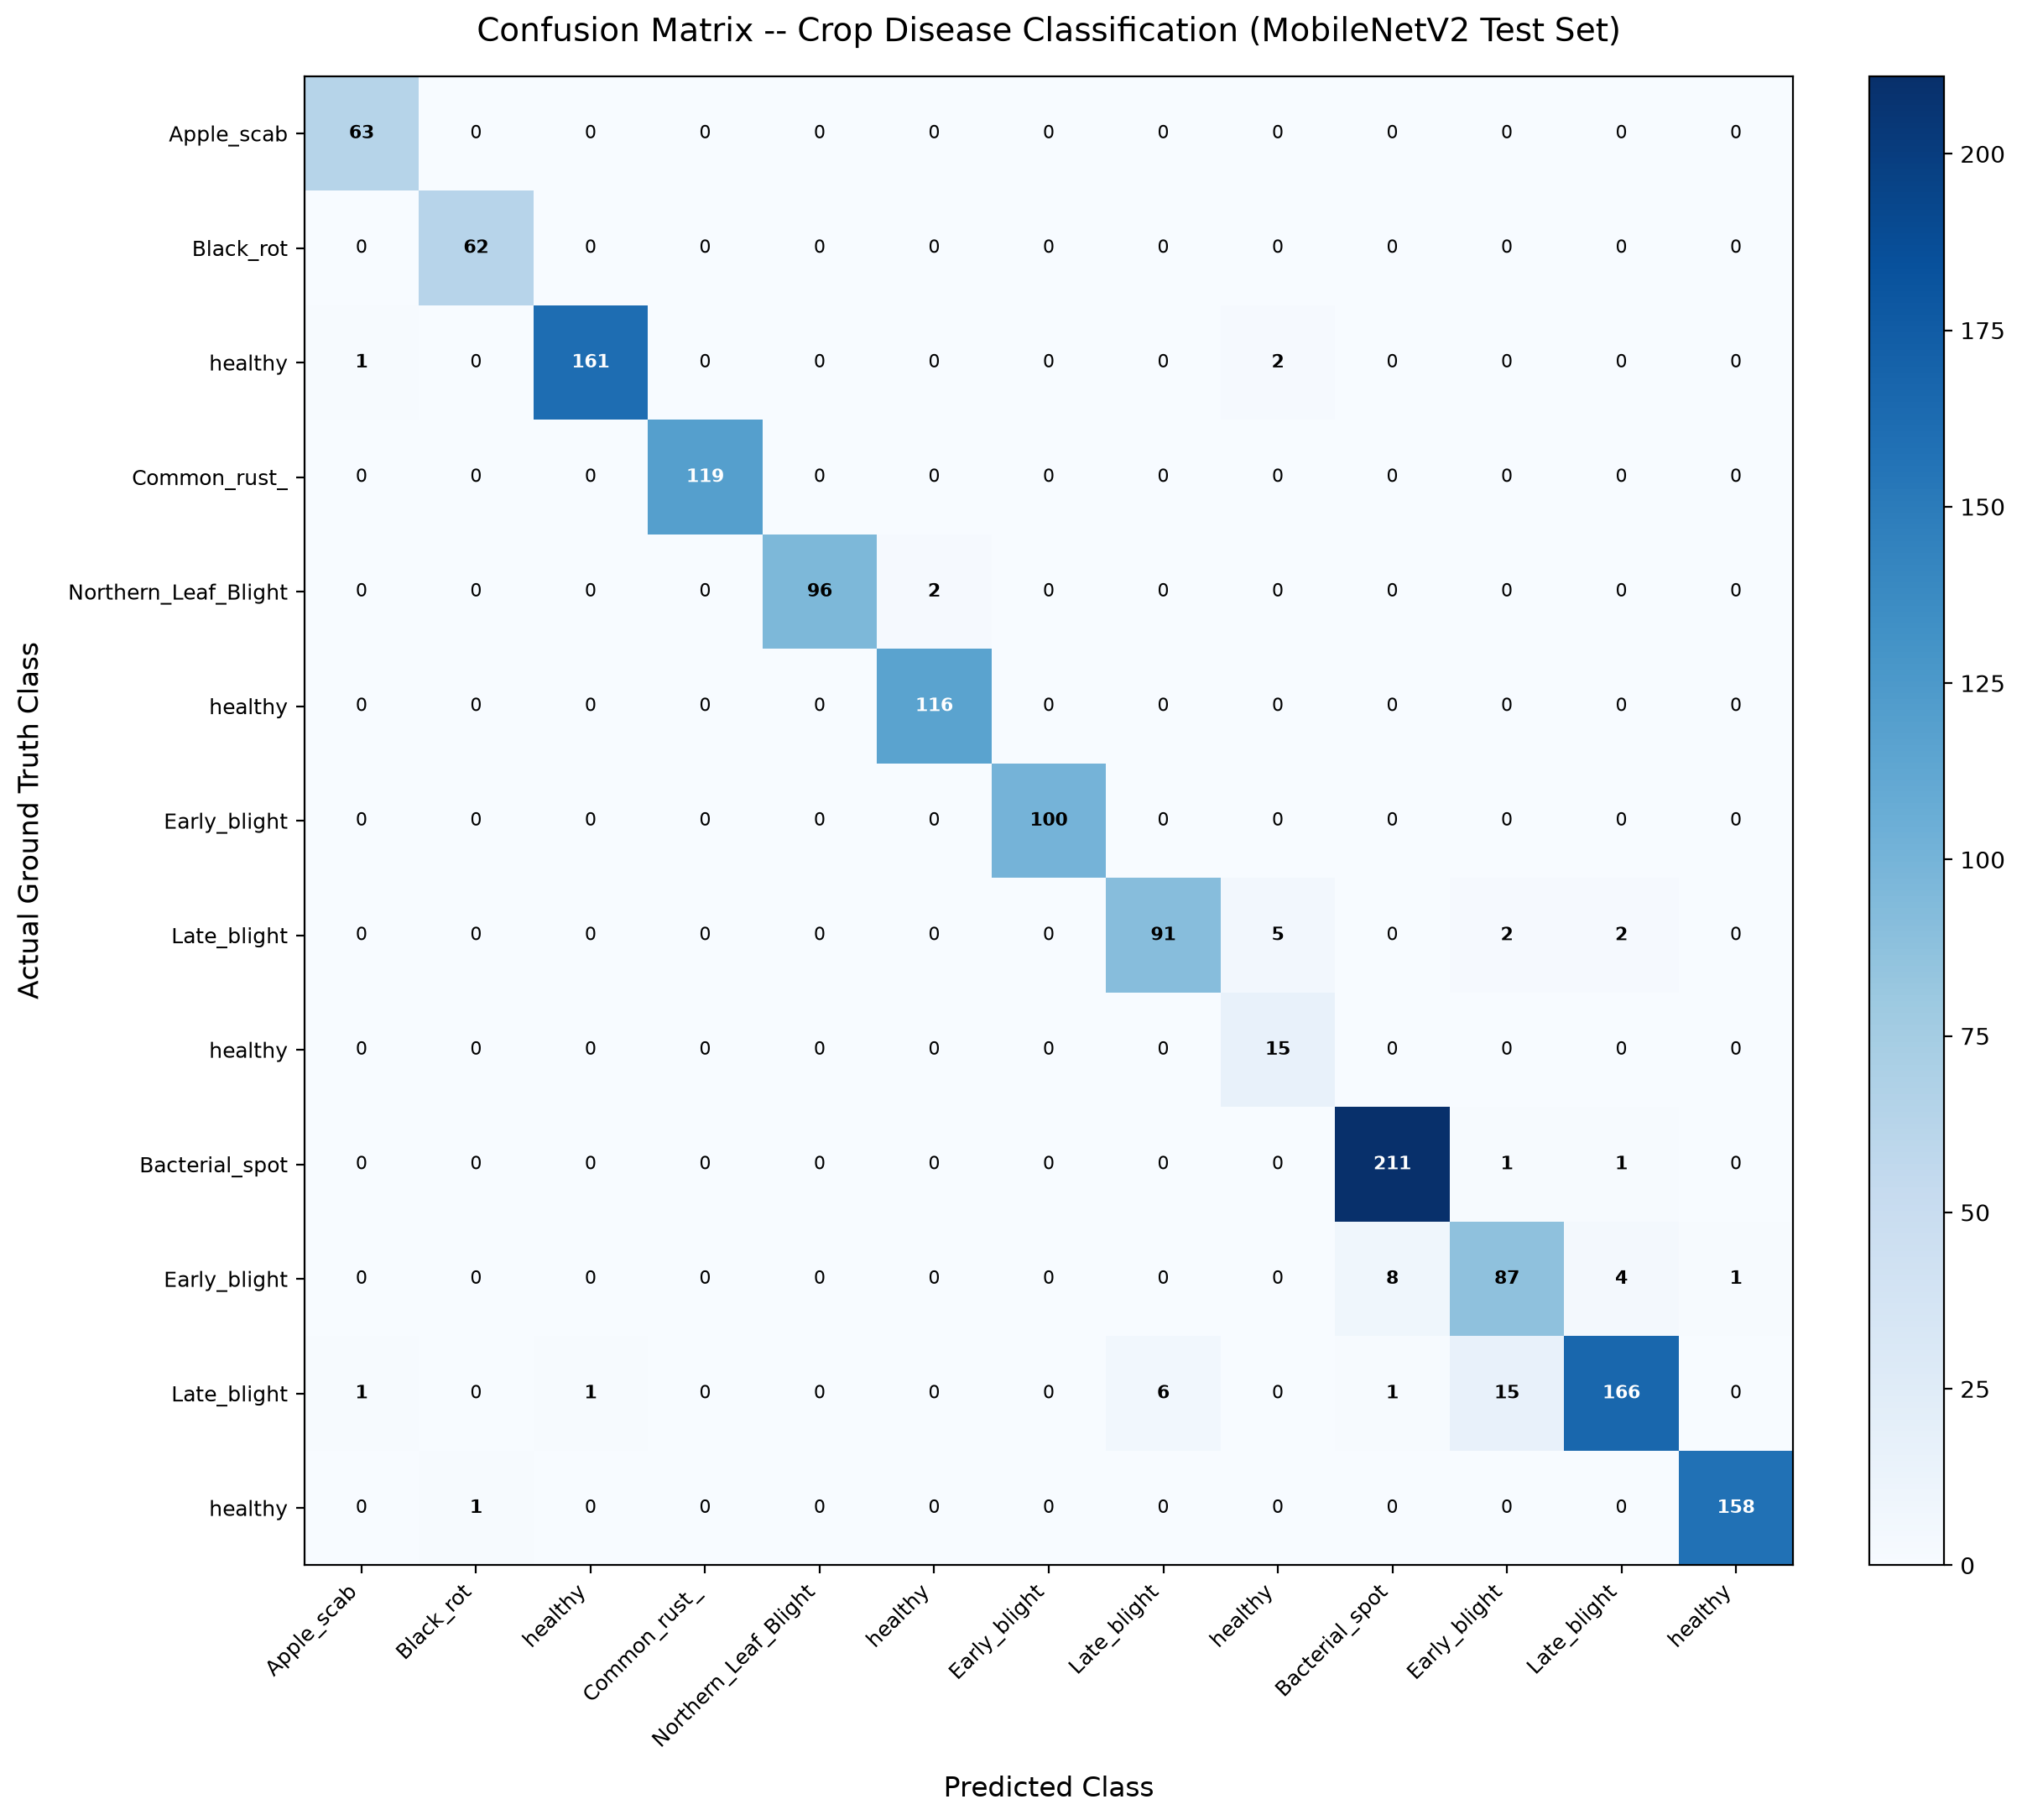

The data file committed next to this chart (first rows):
, Apple___Apple_scab, Apple___Black_rot, Apple___healthy, Corn_(maize)___Common_rust_, Corn_(maize)___Northern_Leaf_Blight, Corn_(maize)___healthy, Potato___Early_blight, Potato___Late_blight, Potato___healthy, Tomato___Bacterial_spot, Tomato___Early_blight, Tomato___Late_blight, Tomato___healthy
Apple___Apple_scab, 63, 0, 0, 0, 0, 0, 0, 0, 0, 0, 0, 0, 0
Apple___Black_rot, 0, 62, 0, 0, 0, 0, 0, 0, 0, 0, 0, 0, 0
Apple___healthy, 1, 0, 161, 0, 0, 0, 0, 0, 2, 0, 0, 0, 0
Corn_(maize)___Common_rust_, 0, 0, 0, 119, 0, 0, 0, 0, 0, 0, 0, 0, 0
Corn_(maize)___Northern_Leaf_Blight, 0, 0, 0, 0, 96, 2, 0, 0, 0, 0, 0, 0, 0
Corn_(maize)___healthy, 0, 0, 0, 0, 0, 116, 0, 0, 0, 0, 0, 0, 0
Potato___Early_blight, 0, 0, 0, 0, 0, 0, 100, 0, 0, 0, 0, 0, 0
Potato___Late_blight, 0, 0, 0, 0, 0, 0, 0, 91, 5, 0, 2, 2, 0
Potato___healthy, 0, 0, 0, 0, 0, 0, 0, 0, 15, 0, 0, 0, 0
Tomato___Bacterial_spot, 0, 0, 0, 0, 0, 0, 0, 0, 0, 211, 1, 1, 0
Tomato___Early_blight, 0, 0, 0, 0, 0, 0, 0, 0, 0, 8, 87, 4, 1
Tomato___Late_blight, 1, 0, 1, 0, 0, 0, 0, 6, 0, 1, 15, 166, 0
Tomato___healthy, 0, 1, 0, 0, 0, 0, 0, 0, 0, 0, 0, 0, 158
